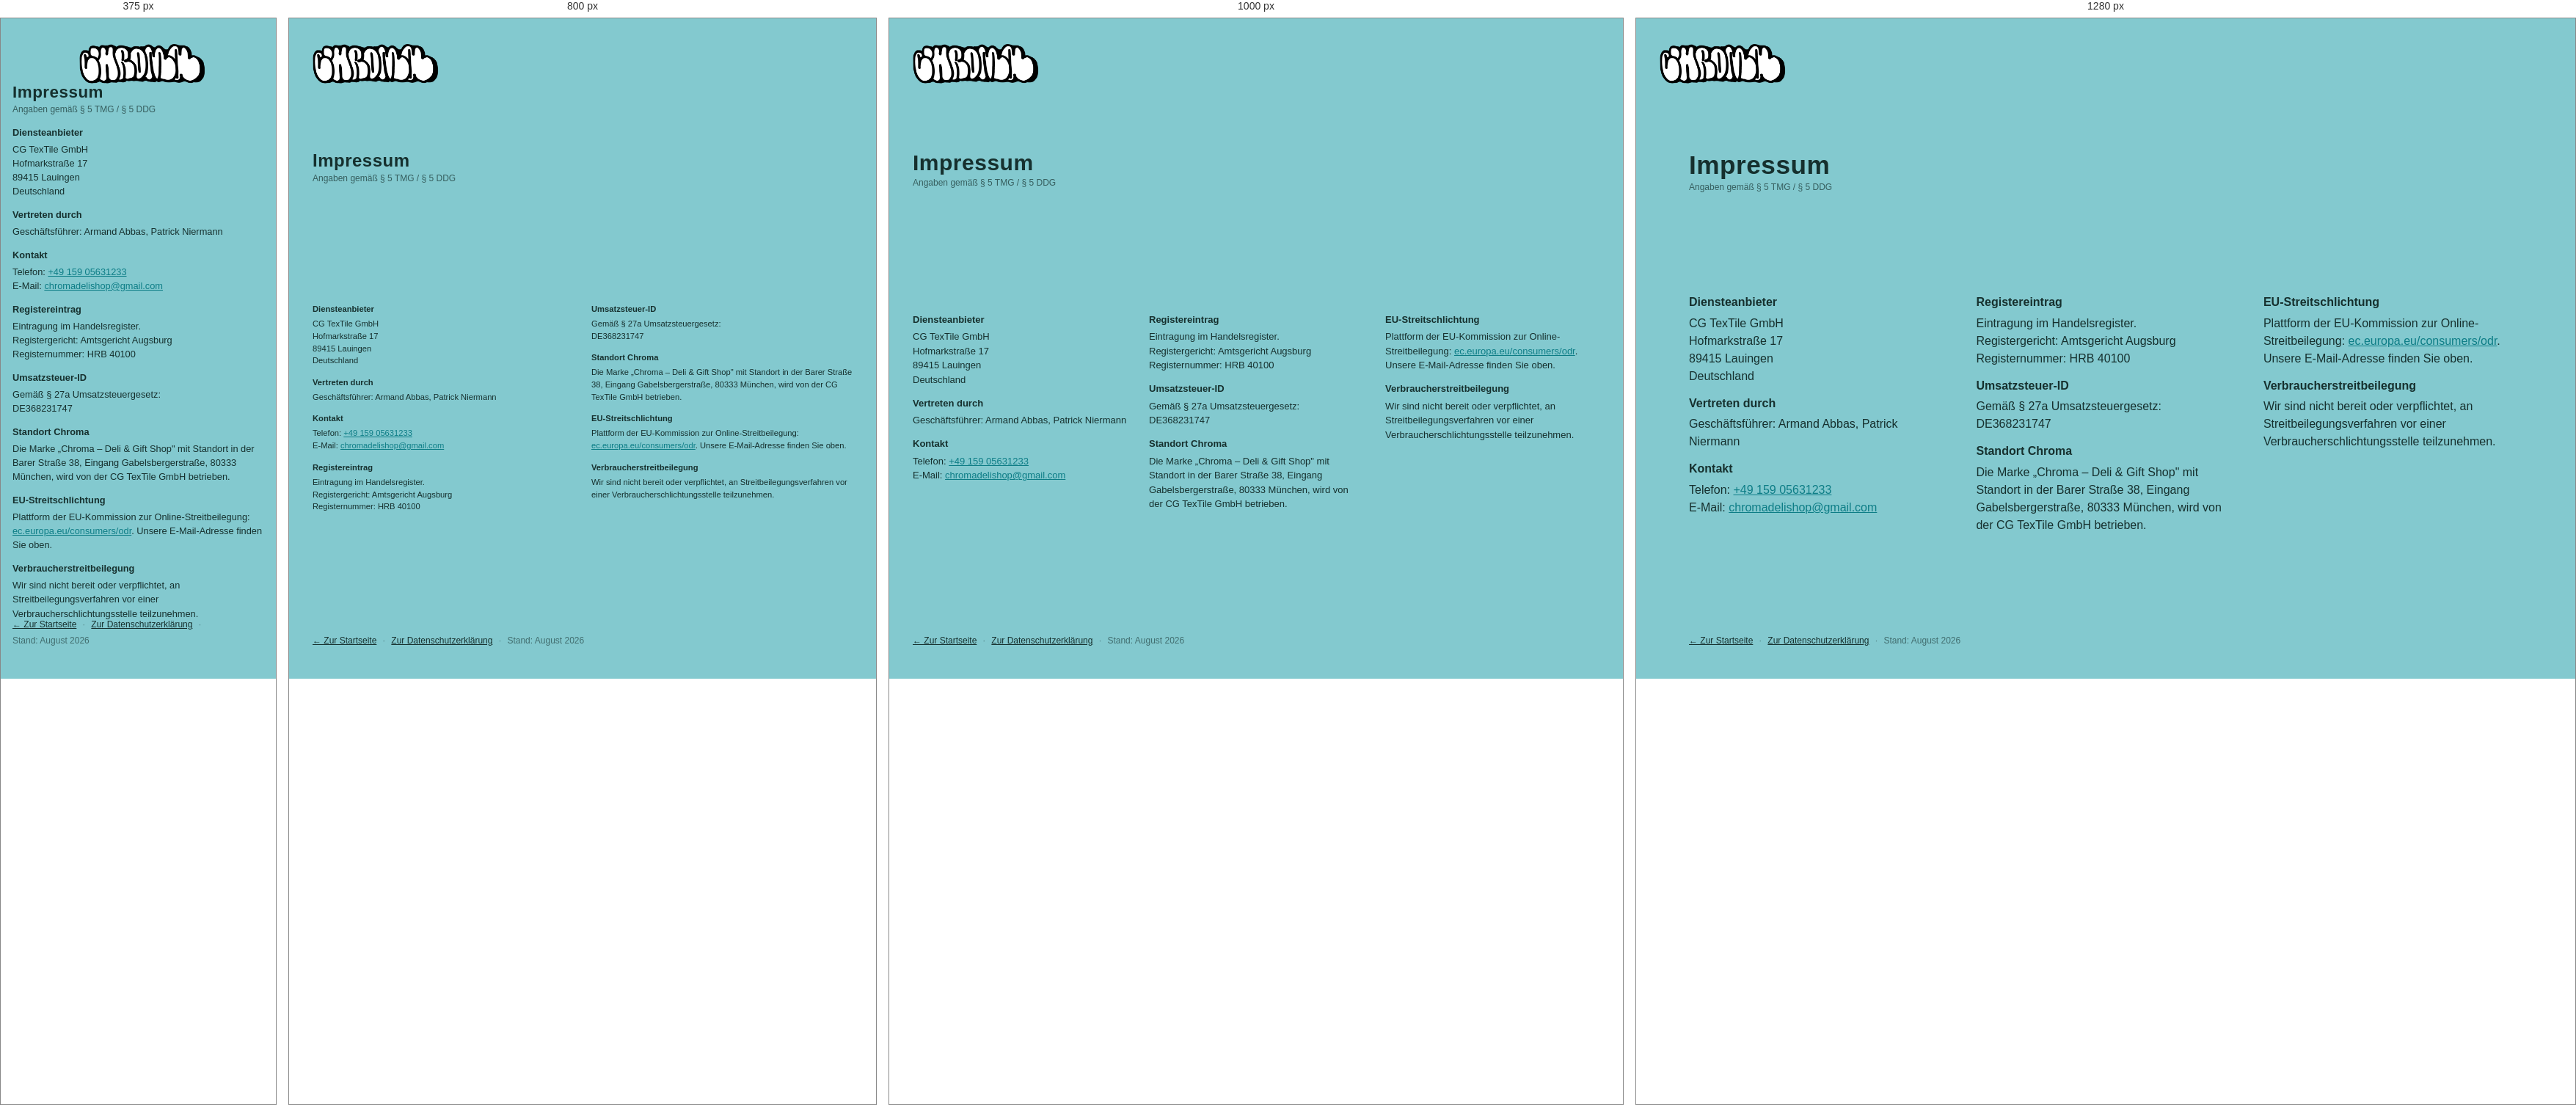
Rendered at 375 px, 800 px, 1000 px and 1280 px, left to right.

<!-- file: impressum.html -->
<!DOCTYPE html>
<html lang="de">
  <head>
    <meta charset="UTF-8" />
    <meta name="viewport" content="width=device-width, initial-scale=1.0" />
    <title>Impressum – Chroma Deli München</title>
    <meta name="description" content="Impressum von Chroma – Deli, Gift Shop &amp; Event Location München, betrieben von der CG TexTile GmbH." />
    <meta name="robots" content="index, follow" />

    <link rel="canonical" href="https://www.chroma-deli.com/impressum.html" />
    <link rel="icon" type="image/png" href="public/favicon.png" />

    <link rel="preconnect" href="https://fonts.googleapis.com">
    <link rel="preconnect" href="https://fonts.gstatic.com" crossorigin>
    <link href="https://fonts.googleapis.com/css2?family=Jost:wght@400;500;600&display=swap" rel="stylesheet">
    <link rel="stylesheet" href="./style.css" />
  </head>
  <body class="legal-page impressum-flat">
    <a href="index.html" class="corner-logo-link">
      <img src="./src/assets/Logo.png" alt="Chroma" class="corner-logo" />
    </a>
    <div class="app-container">
      <div class="legal-flat">
        <div class="legal-flat-head">
          <h1>Impressum</h1>
          <p class="legal-note">Angaben gemäß § 5 TMG / § 5 DDG</p>
        </div>

        <div class="legal-columns">
          <section>
            <h2>Diensteanbieter</h2>
            <p>
              CG TexTile GmbH<br />
              Hofmarkstraße 17<br />
              89415 Lauingen<br />
              Deutschland
            </p>
          </section>

          <section>
            <h2>Vertreten durch</h2>
            <p>Geschäftsführer: Armand Abbas, Patrick Niermann</p>
          </section>

          <section>
            <h2>Kontakt</h2>
            <p>
              Telefon: <a href="tel:+4915905631233">+49 159 05631233</a><br />
              E-Mail: <a href="mailto:chromadelishop@gmail.com">chromadelishop@gmail.com</a>
            </p>
          </section>

          <section>
            <h2>Registereintrag</h2>
            <p>
              Eintragung im Handelsregister.<br />
              Registergericht: Amtsgericht Augsburg<br />
              Registernummer: HRB 40100
            </p>
          </section>

          <section>
            <h2>Umsatzsteuer-ID</h2>
            <p>
              Gemäß § 27a Umsatzsteuergesetz:<br />
              DE368231747
            </p>
          </section>

          <section>
            <h2>Standort Chroma</h2>
            <p>
              Die Marke „Chroma – Deli &amp; Gift Shop" mit Standort in der Barer Straße 38, Eingang
              Gabelsbergerstraße, 80333 München, wird von der CG TexTile GmbH betrieben.
            </p>
          </section>

          <section>
            <h2>EU-Streitschlichtung</h2>
            <p>
              Plattform der EU-Kommission zur Online-Streitbeilegung:
              <a href="https://ec.europa.eu/consumers/odr/" target="_blank" rel="noopener noreferrer">ec.europa.eu/consumers/odr</a>.
              Unsere E-Mail-Adresse finden Sie oben.
            </p>
          </section>

          <section>
            <h2>Verbraucherstreitbeilegung</h2>
            <p>
              Wir sind nicht bereit oder verpflichtet, an Streitbeilegungsverfahren vor einer
              Verbraucherschlichtungsstelle teilzunehmen.
            </p>
          </section>
        </div>

        <div class="legal-flat-foot">
          <a href="index.html">&larr; Zur Startseite</a>
          <span class="legal-sep">&middot;</span>
          <a href="datenschutz.html">Zur Datenschutzerklärung</a>
          <span class="legal-sep">&middot;</span>
          <span class="legal-updated">Stand: August 2026</span>
        </div>
      </div>
    </div>
    <script src="./transition.js"></script>
    <script defer src="/_vercel/insights/script.js"></script>
  </body>
</html>


/* @media block from style.css */
@media (max-width: 600px) {
  .app-container {
    padding: 1rem;
    padding-bottom: max(5rem, env(safe-area-inset-bottom));
  }
  .page-title {
    font-size: 2rem;
  }
  .menu-title, .events-title {
    font-size: 1.2rem !important;
  }
  .header {
    margin-top: 2vh;
  }
  .main-logo {
    max-height: 35vh;
  }
  .nav-buttons {
    flex-direction: column;
    align-items: center;
    gap: 0rem;
    margin-top: 1rem;
    margin-bottom: 1rem;
  }
  .nav-btn:nth-child(1) { order: 2; } /* Menu Button (nun an 2. Stelle) */
  .nav-btn:nth-child(2) { order: 1; } /* Events Button (nun an 1. Stelle) */
  .nav-btn:nth-child(3) { order: 3; } /* Shop Button (bleibt an 3. Stelle) */
  .nav-btn {
    width: 125px; /* Smaller buttons to fit 3 vertically */
  }
  .flower-container {
    right: -26%;
    bottom: 10%;
  }
  .flower {
    width: 250px;
  }

  .sandwich {
    width: 300px;
    right: -25%;
    bottom: 5%;
  }

  .menu-bee {
    display: none !important;
  }

  @keyframes fly-in-menu-mobile {
    0% { left: -20%; top: -10%; transform: rotate(20deg); filter: brightness(1) invert(0); }
    50% { left: 10%; top: 5%; transform: rotate(-10deg); filter: brightness(1) invert(0); }
    99.9% { left: 40%; top: calc(7% - 20px); transform: rotate(-5deg); filter: brightness(1) invert(0); }
    100% { left: 40%; top: calc(7% - 20px); transform: rotate(-5deg); filter: brightness(0) invert(1); }
  }

  .menu-bee.fly-away {
    animation: fly-away-menu-mobile 4s ease-in-out forwards !important;
  }

  @keyframes fly-away-menu-mobile {
    0% { left: 40%; top: calc(7% - 20px); transform: rotate(-5deg); filter: brightness(0) invert(1); }
    100% { left: 150vw; top: -50vh; transform: rotate(45deg); filter: brightness(0) invert(1); }
  }

  /* --- HIER KANNST DU FLASCHE & GLAS FÜR MOBILE ANPASSEN --- */
  .cidre-bottle {
    width: 200px;
    top: 15px;
    left: -130px;
  }
  .cidre-glass {
    width: 160px;
    top: 110px;
    left: -240px;
  }

  /* --- HIER KANNST DU DIE BIENE FÜR MOBILE ANPASSEN --- */
  .bee {
    width: 60px; /* Kleinere Biene auf Mobile */
  }

  @keyframes fly-in-x {
    0% { right: 110vw; bottom: 25vh; filter: brightness(1) invert(0); }
    99.9% { right: calc(30% + 10px); bottom: 55%; filter: brightness(1) invert(0); }
    100% { right: calc(30% + 10px); bottom: 55%; filter: brightness(0) invert(1); }
  }

  @keyframes fly-in-y {
    0% { transform: translateY(-40px) rotate(-15deg); }
    50% { transform: translateY(20px) rotate(15deg); }
    100% { transform: translateY(0px) rotate(0deg); }
  }
  .supported-text {
    font-size: 0.75rem;
    margin-top: 1rem;
    margin-bottom: 0.2rem;
  }
  .sponsors {
    gap: 0.2rem;
  }
  .koton-text {
    font-size: 28px;
  }
  .chateau-logo {
    height: 25px;
  }
  .corner-logo-link {
    left: 0;
    right: 0;
    display: flex;
    justify-content: center;
    transform: none;
    top: 1rem;
    margin-left: -20px; /* Visual compensation */
  }
}

/* @media block from style.css */
@media (max-width: 700px) {
  .carousel-arrow {
    width: 2.25rem;
    height: 2.25rem;
  }
}

/* @media block from style.css */
@media (max-width: 600px) {
  .menu-board {
    width: auto;
    max-width: 95vw;
    max-height: 80vh;
    z-index: 20;
  }
  .event-poster {
    width: auto;
    max-width: 82vw;
    max-height: 42vh;
    margin: auto;
  }
  .events-nav .posters-container {
    transform: translateY(5vh);
  }
  .art-poster {
    width: 150px;
    top: 10%;
    right: -5%;
  }
  .dj-container {
    left: -15%;
    bottom: -5%;
  }
  .dj-decor {
    width: 250px;
  }
  .dj-container.dance .dj-decor {
    animation: bounce-mobile 0.5s ease-in-out infinite alternate;
  }
}

/* @media block from style.css */
@media (max-width: 600px) {
  .dj-container {
    bottom: -5%;
    left: 70%;
  }
  .dj-decor {
    width: 200px;
  }
  .music-decor {
    width: 150px;
    top: 5%;
    right: 70%;
  }
  .balloon-decor.b1 { left: 5%; width: 120px; }
  .balloon-decor.b2 { left: 30%; width: 90px; }
  .balloon-decor.b3 { left: 60%; width: 110px; }
  .balloon-decor.b4 { left: 80%; width: 130px; }
  
  .sandwich, .menu-cidre-group {
    display: none !important;
  }

  .events-bee {
    width: 56px;
  }
}

/* @media block from style.css */
@media (max-width: 600px) {
  .legal-links {
    right: 0;
    left: 0;
    justify-content: center;
    bottom: 0.4rem;
    font-size: 0.6rem;
  }
}

/* @media block from style.css */
@media (max-width: 1100px) {
  .legal-columns--dense {
    column-count: 3;
  }
}

/* @media block from style.css */
@media (max-width: 900px) {
  .legal-columns {
    column-count: 2;
  }
}

/* @media block from style.css */
@media (max-width: 600px) {
  body.impressum-flat .app-container,
  body.datenschutz-flat .app-container {
    overflow-y: auto;
    padding-top: 5.5rem;
  }
  .legal-columns {
    column-count: 1;
    font-size: 0.8rem;
  }
}